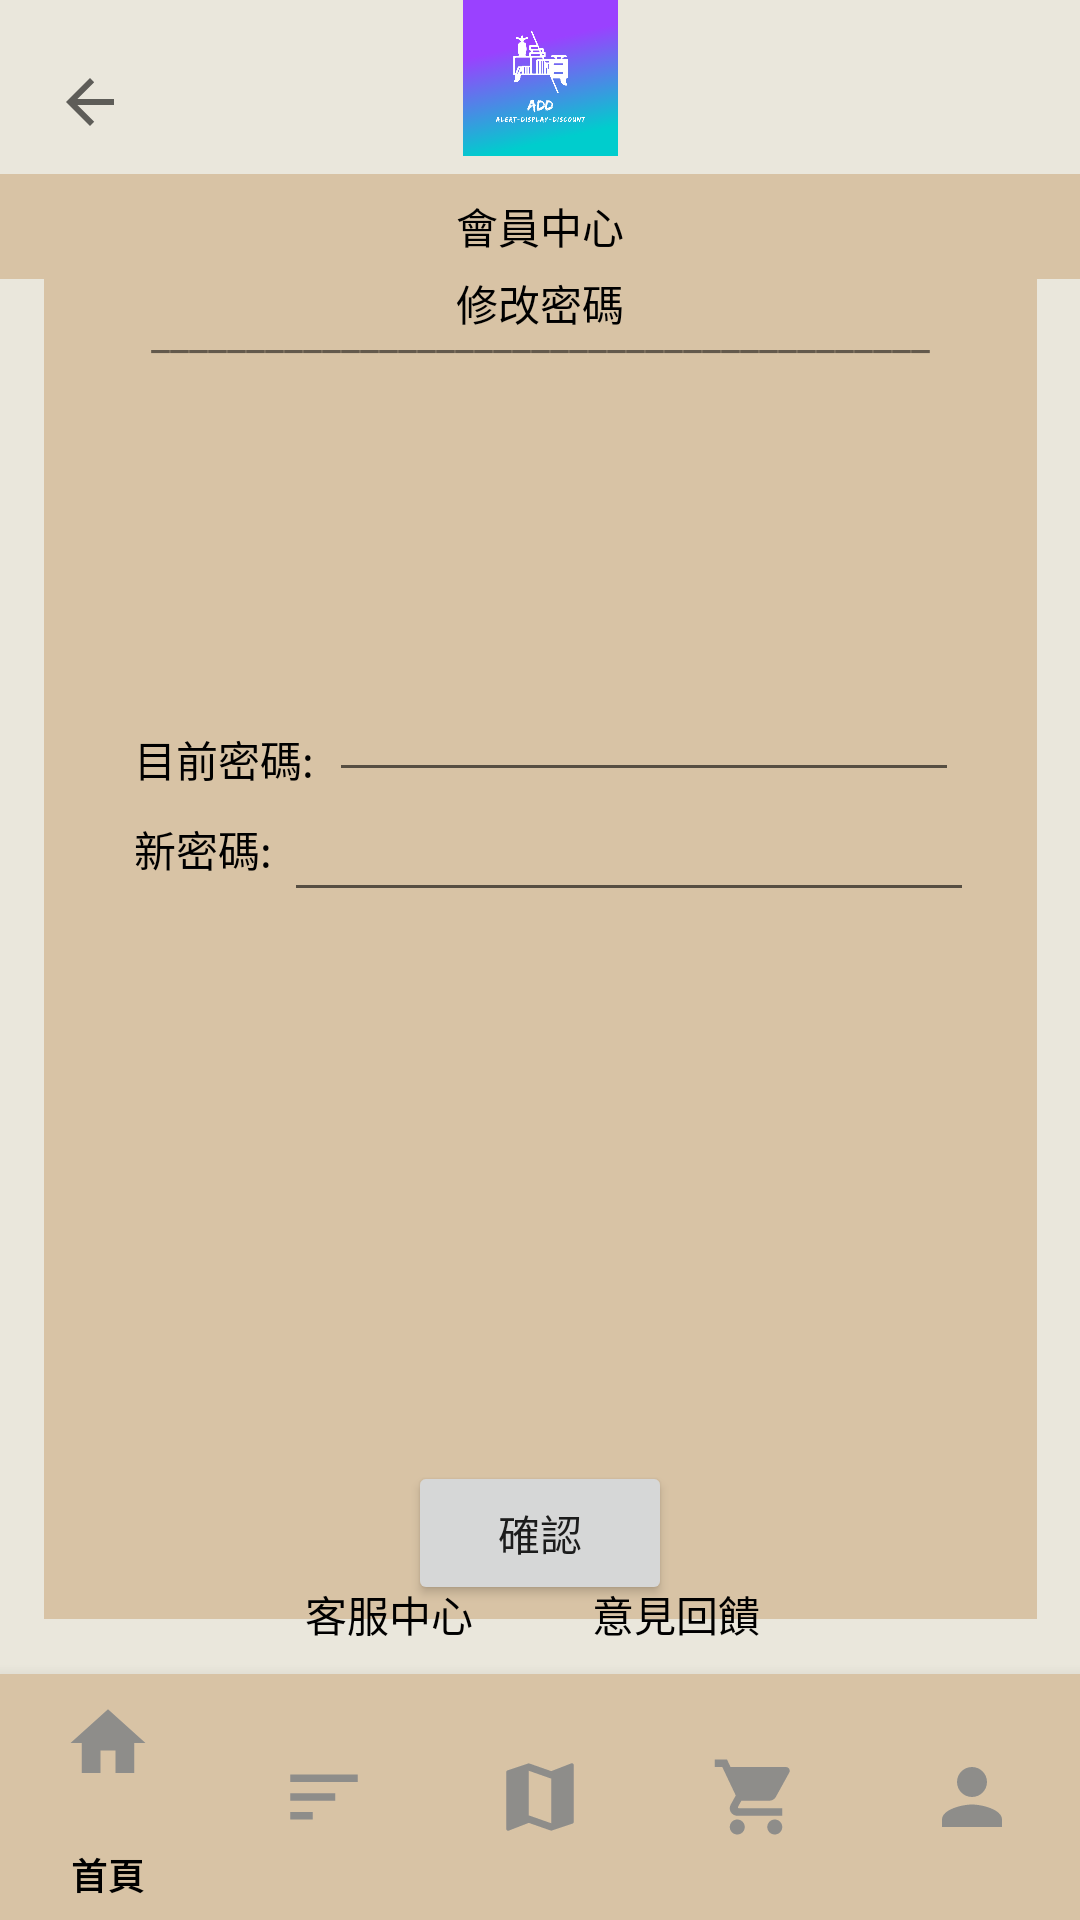

Layout XML and referenced resources for this Android screen:
<!-- AndroidManifest.xml: application theme Theme.ALERTDISPLAYDISCOUNT2 -->
<!-- res/layout/activity_changingpassword.xml -->
<?xml version="1.0" encoding="utf-8"?>
<androidx.constraintlayout.widget.ConstraintLayout xmlns:android="http://schemas.android.com/apk/res/android"
    xmlns:app="http://schemas.android.com/apk/res-auto"
    xmlns:tools="http://schemas.android.com/tools"
    android:layout_width="match_parent"
    android:layout_height="match_parent"
    android:background="#EAE7DC"
    tools:context=".changingpassword">

    <ImageView
        android:id="@+id/imageView2"
        android:layout_width="183dp"
        android:layout_height="52dp"
        android:layout_gravity="center"
        app:layout_constraintBottom_toBottomOf="parent"
        app:layout_constraintEnd_toEndOf="parent"
        app:layout_constraintStart_toStartOf="parent"
        app:layout_constraintTop_toTopOf="parent"
        app:layout_constraintVertical_bias="0.0"
        app:srcCompat="@drawable/add"
        tools:src="@tools:sample/backgrounds/scenic" />

    <ImageButton
        android:id="@+id/back"
        android:layout_width="60dp"
        android:layout_height="68dp"
        android:background="#00000000"
        android:src="?attr/homeAsUpIndicator"
        app:layout_constraintBottom_toBottomOf="parent"
        app:layout_constraintEnd_toEndOf="parent"
        app:layout_constraintHorizontal_bias="0.0"
        app:layout_constraintStart_toStartOf="parent"
        app:layout_constraintTop_toTopOf="parent"
        app:layout_constraintVertical_bias="0.0" />

    <LinearLayout
        android:id="@+id/linearLayout9"
        android:layout_width="match_parent"
        android:layout_height="35dp"
        android:background="#D8C3A5"
        android:orientation="vertical"
        app:layout_constraintBottom_toBottomOf="parent"
        app:layout_constraintTop_toTopOf="parent"
        app:layout_constraintVertical_bias="0.096"
        tools:layout_editor_absoluteX="0dp">

        <TextView
            android:id="@+id/textView2"
            android:layout_width="wrap_content"
            android:layout_height="wrap_content"
            android:layout_gravity="center"
            android:layout_marginTop="7dp"
            android:text="會員中心"
            android:textColor="@color/black" />
    </LinearLayout>

    <FrameLayout
        android:id="@+id/frameLayout6"
        android:layout_width="331dp"
        android:layout_height="457dp"
        android:background="#D8C3A5"
        android:layout_gravity="center"
        android:orientation="vertical"
        app:layout_constraintBottom_toBottomOf="parent"
        app:layout_constraintEnd_toEndOf="parent"
        app:layout_constraintStart_toStartOf="parent"
        app:layout_constraintTop_toTopOf="parent"
        app:layout_constraintVertical_bias="0.452">

        <TextView
            android:id="@+id/textView11"
            android:layout_width="wrap_content"
            android:layout_height="wrap_content"
            android:layout_gravity="center"
            android:layout_marginBottom="210dp"
            android:text="修改密碼"
            android:textColor="@color/black" />

        <TextView
            android:id="@+id/textView14"
            android:layout_width="wrap_content"
            android:layout_height="wrap_content"
            android:layout_marginLeft="30dp"
            android:layout_marginTop="160dp"
            android:text="目前密碼:"
            android:textColor="@color/black" />

        <Button
            android:id="@+id/confirmchangepassword"
            android:layout_width="wrap_content"
            android:layout_height="wrap_content"
            android:layout_gravity="center"
            android:layout_marginTop="200dp"
            android:text="確認" />

        <EditText
            android:id="@+id/oldpassword"
            android:layout_width="wrap_content"
            android:layout_height="wrap_content"
            android:layout_marginLeft="95dp"
            android:layout_marginTop="140dp"
            android:ems="10"
            android:inputType="textPassword" />

        <TextView
            android:id="@+id/textView18"
            android:layout_width="wrap_content"
            android:layout_height="wrap_content"
            android:layout_marginLeft="30dp"
            android:layout_marginTop="190dp"
            android:text="新密碼:"
            android:textColor="@color/black" />

        <EditText
            android:id="@+id/newpassword"
            android:layout_width="230dp"
            android:layout_height="wrap_content"
            android:layout_marginLeft="80dp"
            android:layout_marginTop="180dp"
            android:ems="10"
            android:inputType="textPassword" />

        <TextView
            android:id="@+id/textView23"
            android:layout_width="wrap_content"
            android:layout_height="wrap_content"
            android:layout_gravity="center"
            android:layout_marginBottom="200dp"
            android:text="_________________________________________" />

    </FrameLayout>


    <Button
        android:id="@+id/memberservice"
        android:layout_width="wrap_content"
        android:layout_height="wrap_content"
        android:layout_gravity="center"
        android:background="#00000000"
        android:text="客服中心"
        android:textColor="@color/black"
        app:layout_constraintBottom_toBottomOf="parent"
        app:layout_constraintEnd_toEndOf="parent"
        app:layout_constraintHorizontal_bias="0.315"
        app:layout_constraintStart_toStartOf="parent"
        app:layout_constraintTop_toTopOf="parent"
        app:layout_constraintVertical_bias="0.868" />

    <Button
        android:id="@+id/button18"
        android:layout_width="wrap_content"
        android:layout_height="wrap_content"
        android:layout_gravity="center"
        android:layout_marginEnd="88dp"
        android:background="#00000000"
        android:text="意見回饋"
        android:textColor="@color/black"
        app:layout_constraintBottom_toBottomOf="parent"
        app:layout_constraintEnd_toEndOf="parent"
        app:layout_constraintHorizontal_bias="0.733"
        app:layout_constraintStart_toEndOf="@+id/memberservice"
        app:layout_constraintTop_toTopOf="parent"
        app:layout_constraintVertical_bias="0.868" />

    <com.google.android.material.bottomnavigation.BottomNavigationView
        android:id="@+id/bottom_navigation"
        android:layout_width="match_parent"
        android:layout_height="82dp"
        android:layout_alignParentBottom="true"
        android:background="#D8C3A5"
        app:itemIconSize="30dp"
        app:itemIconTint="#8E8D8A"
        app:itemTextColor="#000000"
        app:labelVisibilityMode="auto"
        app:layout_constraintBottom_toBottomOf="parent"
        app:menu="@menu/item_menu" />


</androidx.constraintlayout.widget.ConstraintLayout>
<!-- resources referenced by this layout -->
<resources>
  <!-- drawable add: jpg bitmap (drawable-v24, 127279 bytes) -->
  <style name="Theme.ALERTDISPLAYDISCOUNT2" parent="Theme.MaterialComponents.DayNight.DarkActionBar">
  
      
          <item name="colorPrimary">@color/purple_500</item>
          <item name="colorPrimaryVariant">@color/purple_700</item>
          <item name="colorOnPrimary">@color/white</item>
          
          <item name="colorSecondary">@color/teal_200</item>
          <item name="colorSecondaryVariant">@color/teal_700</item>
          <item name="colorOnSecondary">@color/black</item>
          
          <item name="android:statusBarColor" tools:targetApi="l">?attr/colorPrimaryVariant</item>
          
      </style>
  <!-- not gathered from this repository: default colours our renderer supplied (Android Studio template values) -->
  <color name="purple_500">#FF6200EE</color>
  <color name="purple_700">#FF3700B3</color>
  <color name="teal_200">#FF03DAC5</color>
  <color name="teal_700">#FF018786</color>
  <color name="black">#FF000000</color>
  <color name="white">#FFFFFFFF</color>
</resources>
